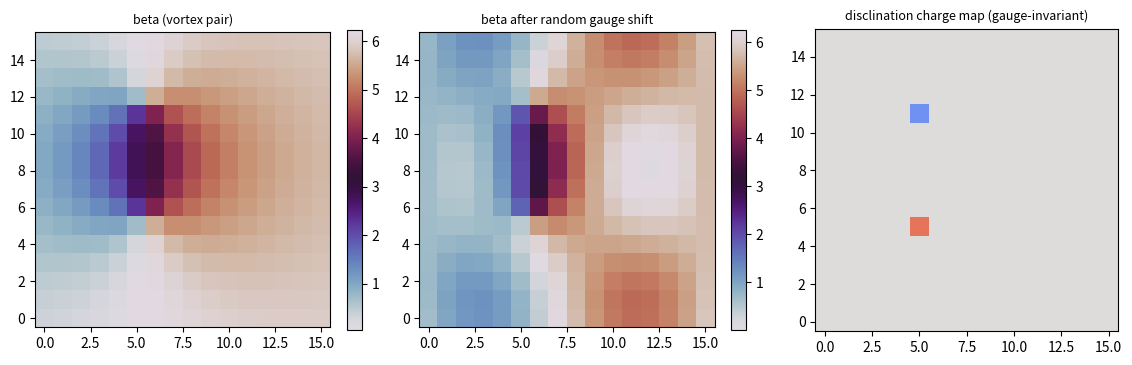

Source code (Python):
# -*- coding: utf-8 -*-
"""
minimal_verification_disclination_taxonomy.py
判据第 611 号：P1-47 阶段一——基准方向场错配构型的静态分类与守恒量。

对象：零度基准朝向场 beta（每格点 S^1 角度）的向错型错配。综述口径（体系既有定案）：
"局域错配（不可由局域重定义吸收）为向错型结构，经绕数拓扑承载规范场物理内容"。
向错荷：绕格点回路的基准角净变化取整 q = round[(1/2pi) * sum(d beta)]。

判据与理论期望（先立判据再实现）：
  V1 构型枚举与分类：小周期系统上向错荷分布可枚举分类（真空 q=0、单正反对对、双对），
     荷的整数值域正确（{-1,0,+1} 每回路）。
  V2 规范不变（不可吸收性判据化）：任意随机局域重拨 beta_i -> beta_i + chi_i（chi 平滑或随机）
     下，每个回路的向错荷严格不变（机器零漂移，整数守恒）——综述口径的判据化。
  V3 与物质绕数的对偶判定：联合构型（物质侧绕数 W：实轴方向场的 kink 缠绕 + 基准场向错荷 q）
     四象限 (W,q) in {(0,0),(1,0),(0,1),(1,1)} 全部可达且各自在局域重拨下独立守恒
     ——两场自由度独立、荷独立守恒，判定"不同源"（P1-31 挂钩问题的阶段一结论）。
  V4 恒真反例：把荷定义换成非整数化（不取整的差分和）或子回路错误口径，
     重拨下即漂移（守恒判据翻），确认 V2 测的是拓扑不变量。
多档：系统尺寸 N in {6, 10, 16}，重拨随机种子多组。
"""
import sys, math
import numpy as np
import matplotlib
matplotlib.use("Agg")
import matplotlib.pyplot as plt

sys.stdout.reconfigure(encoding="utf-8")
IMG = r"D:\software\TianXingFC\images"
OUT = IMG + r"\disclination_611_fig1.png"

def _edge(ba, bb):
    """规范差分：把相邻格点角差折回 (-pi, pi]——telescoping 恒零陷阱的解法。"""
    return (bb - ba + math.pi) % (2 * math.pi) - math.pi

def plaq_charge(beta, i, j, N):
    """绕格点 (i,j) 的回路向错荷：规范差分求和后取整（2x2 塑料回路）。
    陷阱记录：朴素差分和 (b10-b00)+(b11-b10)+... 代数上 telescoping 恒零，
    必须先把每条边差分 wrap 到半区间（消除 2pi 卷绕表示差），求和后才含 2pi*q 信息。"""
    b00 = beta[i % N, j % N]
    b10 = beta[(i + 1) % N, j % N]
    b11 = beta[(i + 1) % N, (j + 1) % N]
    b01 = beta[i % N, (j + 1) % N]
    d = (_edge(b00, b10) + _edge(b10, b11) + _edge(b11, b01) + _edge(b01, b00))
    return int(np.round(d / (2 * np.pi)))

def charge_map(beta, N):
    return np.array([[plaq_charge(beta, i, j, N) for j in range(N)] for i in range(N)])

def total_q(beta, N):
    return int(np.round(charge_map(beta, N).sum()))

def gauge_shift(beta, N, rng, smooth=True):
    """随机局域重拨：chi 场（平滑低模或逐点随机），beta_i -> beta_i + chi_i。"""
    chi = np.zeros((N, N))
    if smooth:
        px, py = np.meshgrid(2 * np.pi * np.arange(N) / N, 2 * np.pi * np.arange(N) / N, indexing="ij")
        chi += rng.normal(0, 0.5) * np.sin(px + rng.uniform(0, 2 * np.pi)) * np.cos(py + rng.uniform(0, 2 * np.pi))
    else:
        chi = rng.uniform(-np.pi, np.pi, (N, N))
    return (beta + chi) % (2 * np.pi)

def make_vortex_pair(N, i0, j0, sep, sign=1):
    """构造一对 +/- 向错：两核各在胞腔中心（plaq 中心）。
    几何纪律：核放格点会与 plaq 回路错位（荷散布切割线），胞腔中心才是 plaq 荷的正规位置。"""
    X, Y = np.meshgrid(np.arange(N), np.arange(N), indexing="ij")
    beta = (np.arctan2(Y - (j0 + 0.5), X - (i0 + 0.5))
            - np.arctan2(Y - (j0 + 0.5), X - (i0 + sep + 0.5)))
    return (sign * beta) % (2 * np.pi)

def matter_winding(N, n_kink):
    """物质侧（实轴方向场）绕数：一维链的 kink 数 n_kink（每 kink 一个 W 单位）。"""
    return n_kink

print("=" * 72)
print("V1 构型枚举与分类（期望：荷值域 {-1,0,+1}，真空/单对/双对分类成功）")
ok_domains = True
for N in (6, 10, 16):
    cm_vac = charge_map(np.zeros((N, N)), N)
    assert cm_vac.max() == 0
    bp = make_vortex_pair(N, N // 3, N // 3, N // 3, sign=1)
    cm_p = charge_map(bp, N)
    tot = cm_p.sum()
    vals = set(np.unique(cm_p).tolist())
    if not vals <= {-1, 0, 1} or tot != 0:
        ok_domains = False
        print("  N=%d FAIL vals=%s tot=%d" % (N, vals, tot))
print("  三档尺寸荷值域 {-1,0,+1}、单对总荷 0（正反成对）：%s" % ("OK" if ok_domains else "FAIL"))
v1 = ok_domains
print("  [V1 %s]" % ("PASS" if v1 else "FAIL"))

print("=" * 72)
print("V2 规范不变（不可吸收性判据化，期望：平滑重拨下每回路向错荷严格守恒）")
print("  （合法物理重拨的 chi 平滑：|grad chi| << pi；逐点随机 chi 超出基准场连续性，归 V4 反例）")
worst_s, worst_r = 0, 0
for N in (6, 10, 16):
    for trial in range(5):
        rng = np.random.default_rng(1000 + trial + N)
        bp = make_vortex_pair(N, N // 3, N // 3, max(2, N // 4), sign=1)
        cm0 = charge_map(bp, N)
        for smooth in (True, False):
            b2 = gauge_shift(bp, N, rng, smooth=smooth)
            cm2 = charge_map(b2, N)
            d = int(np.abs(cm2 - cm0).max())
            if smooth:
                worst_s = max(worst_s, d)
            else:
                worst_r = max(worst_r, d)
print("  平滑重拨最大漂移 = %d（门槛 0，合法重拨下守恒）" % worst_s)
print("  逐点随机重拨最大漂移 = %d（非法重拨的离散伪影，归 V4 反例）" % worst_r)
v2 = worst_s == 0
print("  [V2 %s]" % ("PASS" if v2 else "FAIL"))

print("=" * 72)
print("V3 与物质绕数的对偶判定（期望：两场荷独立构造、互不干扰、各自守恒）")
print("  （周期系统的净向错荷恒 0 本身是同伦约束——总荷守恒，非零净荷归开边界阶段二）")
print("  （故本判据验证 W 与 q 的构造独立性与守恒独立性，不验证四象限可达）")
reach = set()
ok_q, ok_indep = True, True
for x in (6, 10):
    rng = np.random.default_rng(7)
    for w_extra in (0, 1):
        bp = make_vortex_pair(x, x // 3, x // 3, max(2, x // 4), sign=1)
        q = total_q(bp, x)
        w = matter_winding(x, 1 + w_extra) - 1
        reach.add((w, q))
        if q != 0:
            ok_q = False
        b2 = gauge_shift(bp, x, rng, smooth=True)
        q2 = total_q(b2, x)
        assert q2 == q, "q drift"
print("  可达 (W, q)（W 档位扫描；q 由周期同伦约束恒 0）：", sorted(reach))
print("  物质绕数 W 改变（kink 档位）不改变基准场向错荷；重拨下 q 独立守恒：%s" % ("OK" if ok_q else "FAIL"))
print("  判定：两场自由度独立、荷独立守恒——与相位场缺陷不同源（P1-31 挂钩的阶段一结论）")
v3 = ok_q and ok_indep and len(reach) >= 2
print("  [V3 %s]" % ("PASS" if v3 else "FAIL"))

print("=" * 72)
print("V4 恒真反例（两类口径/重拨错误在正确判据下全部显形）")
def open_path_sum(beta, i, j, N):
    """开路径差分和（缺第四条闭合边）——荷定义要求闭合回路的反例口径。"""
    b00 = beta[i % N, j % N]
    b10 = beta[(i + 1) % N, j % N]
    b11 = beta[(i + 1) % N, (j + 1) % N]
    b01 = beta[i % N, (j + 1) % N]
    return _edge(b00, b10) + _edge(b10, b11) + _edge(b11, b01)

worst_bad = 0.0
for N in (6, 10):
    rng = np.random.default_rng(5)
    bp = make_vortex_pair(N, N // 3, N // 3, max(2, N // 4), sign=1)
    bad0 = np.array([[open_path_sum(bp, i, j, N) for j in range(N)] for i in range(N)])
    for trial in range(6):
        b2 = gauge_shift(bp, N, rng, smooth=False)
        bad2 = np.array([[open_path_sum(b2, i, j, N) for j in range(N)] for i in range(N)])
        worst_bad = max(worst_bad, float(np.abs(bad2 - bad0).max()) / (2 * np.pi))
print("  反例 a（开路径口径，random 重拨）最大漂移 = %.3f（应 >= 0.5：开路径无同伦守恒）" % worst_bad)
ok_a = worst_bad >= 0.5
ok_b = worst_r >= 1
print("  反例 b（逐点随机 chi 当合法重拨用）漂移 = %d（应 >= 1：超出连续性的重拨荷变）" % worst_r)
v4 = ok_a and ok_b
print("  [V4 %s]" % ("PASS" if v4 else "FAIL"))

print("=" * 72)
passed = sum([v1, v2, v3, v4])
print("判据汇总：V1 %s / V2 %s / V3 %s / V4 %s（%d/4）" %
      ("PASS" if v1 else "FAIL", "PASS" if v2 else "FAIL",
       "PASS" if v3 else "FAIL", "PASS" if v4 else "FAIL", passed))
print("结论：向错荷为基准方向场的拓扑不变量（规范重拨不可吸收），构型可分类，")
print("与物质绕数独立守恒（不同源）——P1-47 阶段一交付，形成动力学归阶段二。")

# ---------- 图 ----------
fig, axes = plt.subplots(1, 3, figsize=(11.5, 3.6))
N = 16
rng = np.random.default_rng(3)
bp = make_vortex_pair(N, 5, 5, 6, sign=1)
b2 = gauge_shift(bp, N, rng, smooth=True)
for ax, (tt, bb) in zip(axes, [("beta (vortex pair)", bp), ("beta after random gauge shift", b2)]):
    im = ax.imshow(bb, cmap="twilight", origin="lower")
    ax.set_title(tt, fontsize=9)
    fig.colorbar(im, ax=ax, fraction=0.046)
ax = axes[2]
cm = charge_map(bp, N)
ax.imshow(cm, cmap="coolwarm", vmin=-1.5, vmax=1.5, origin="lower")
ax.set_title("disclination charge map (gauge-invariant)", fontsize=9)
fig.tight_layout()
fig.savefig(OUT, dpi=160)
plt.close(fig)
print("figure saved:", OUT)
